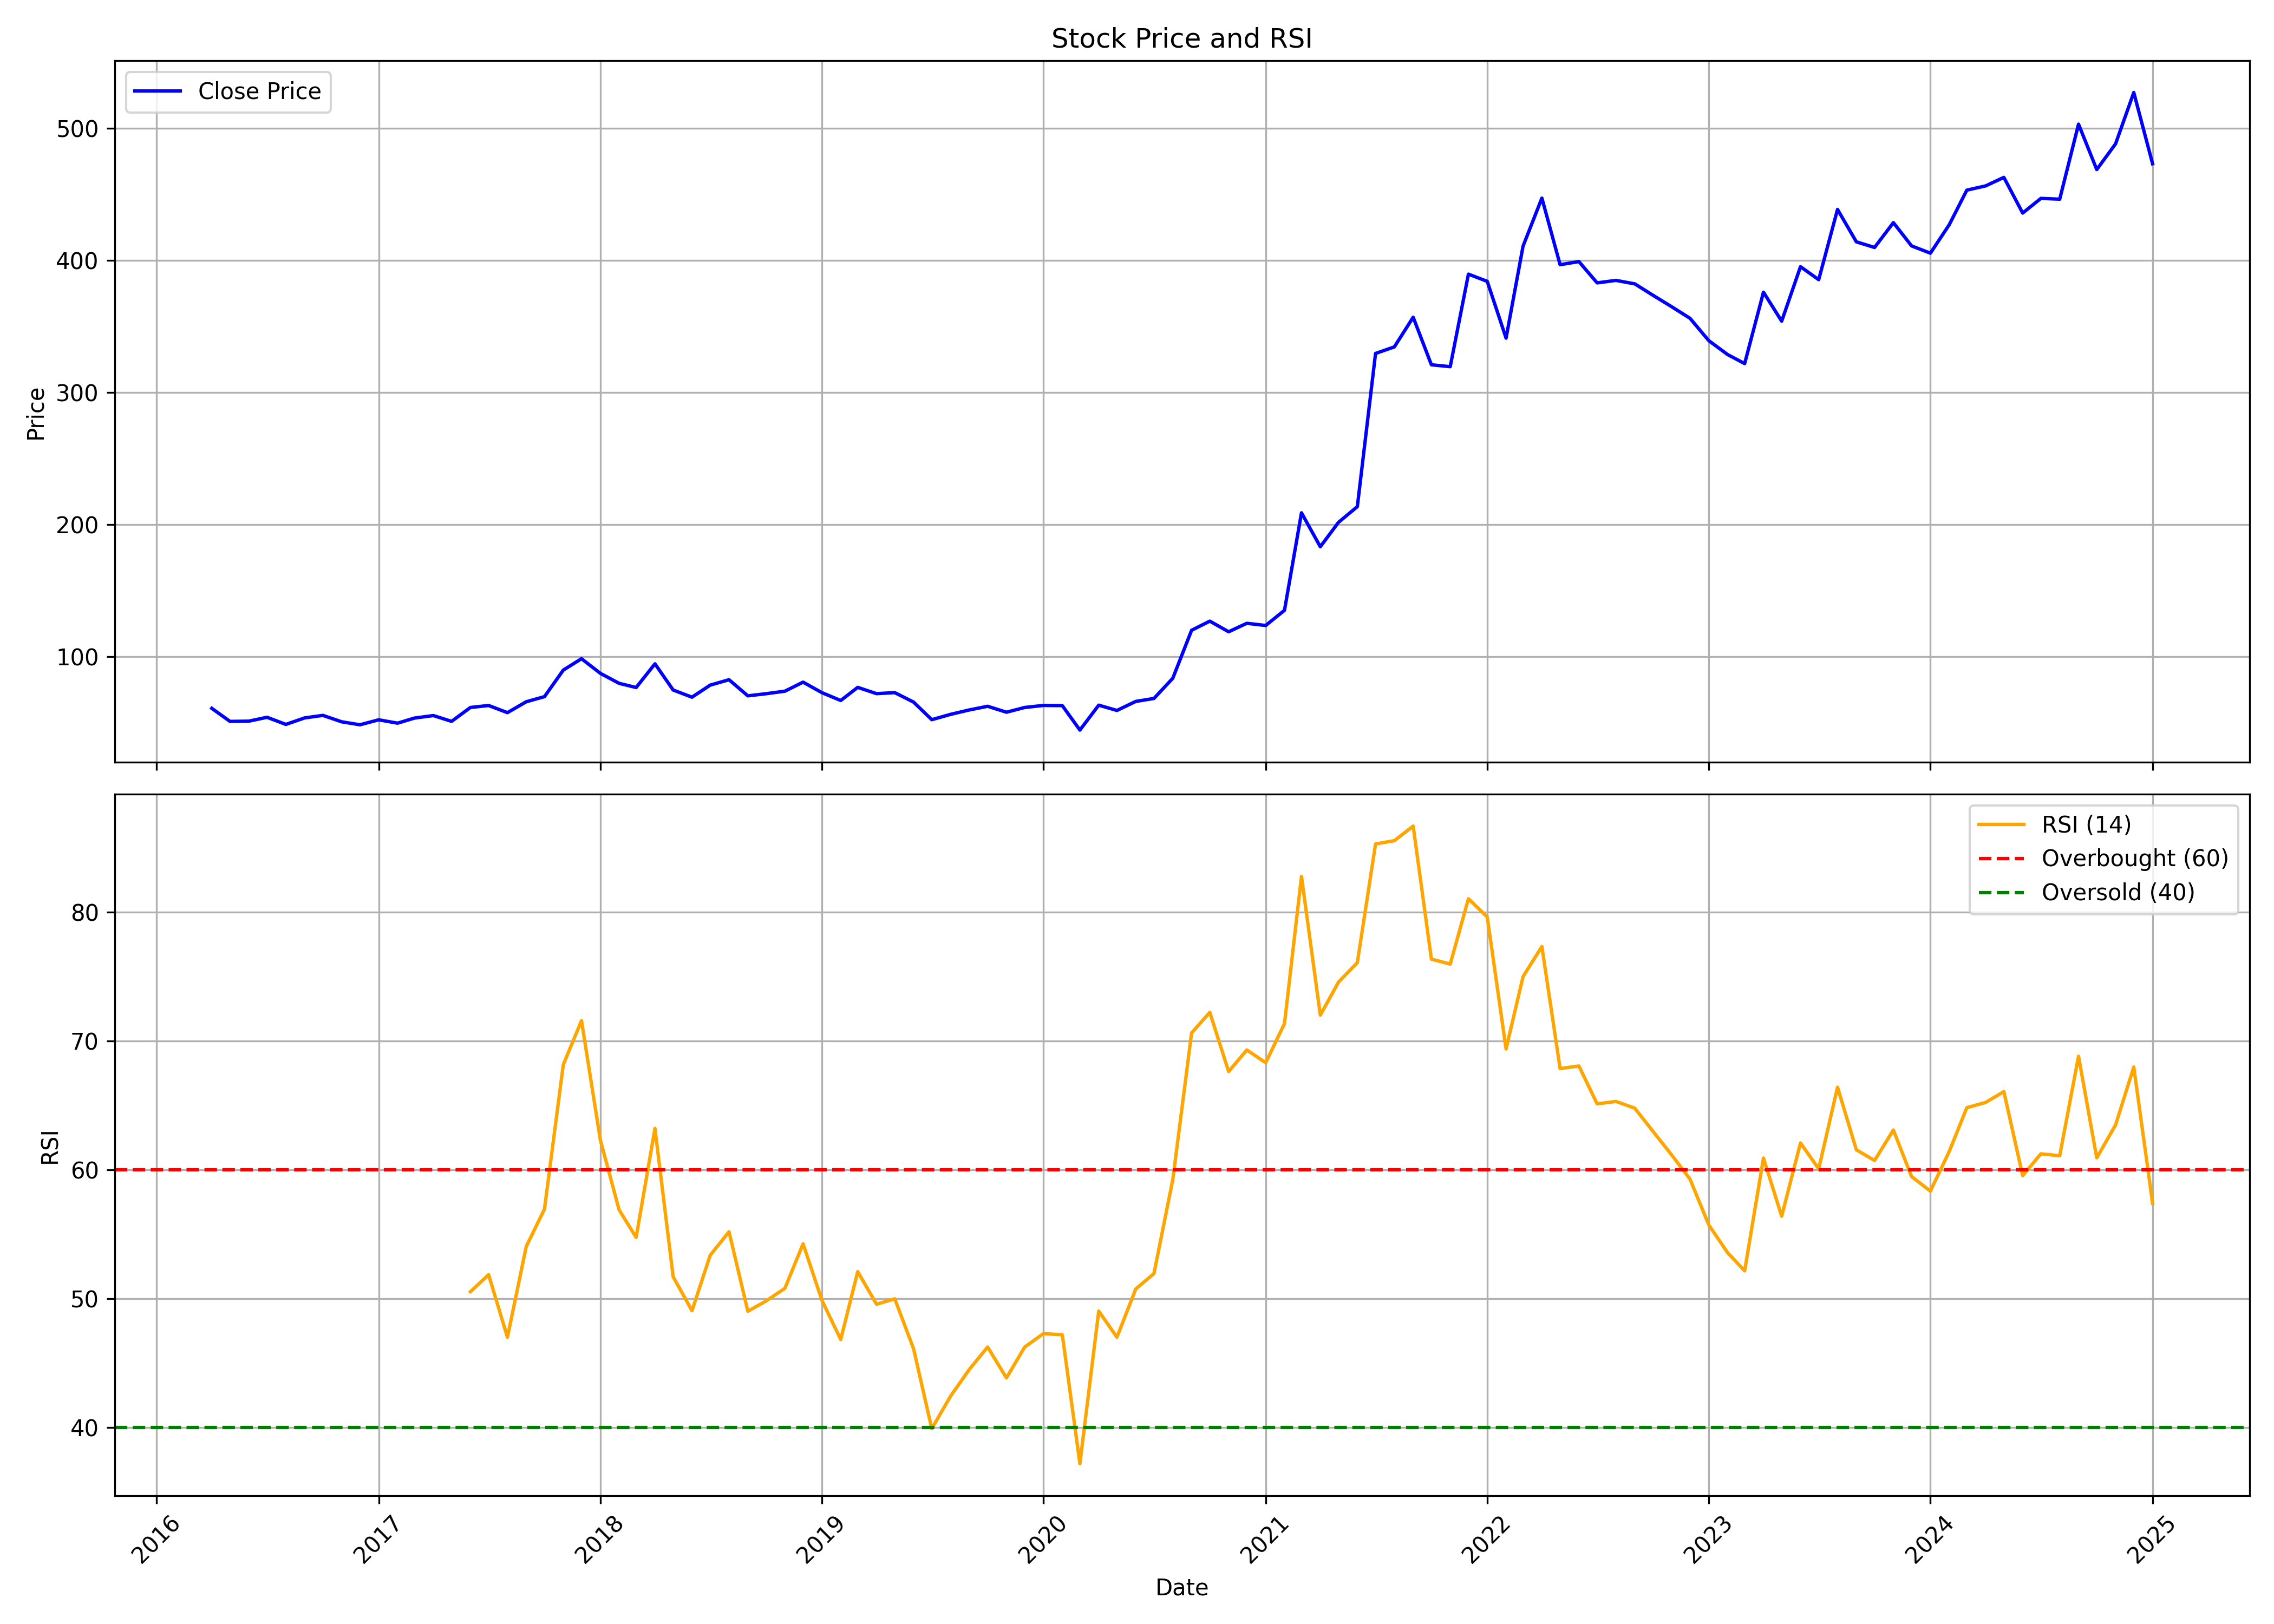

Source data for this figure (header and first rows):
, Unnamed: 0.1, Unnamed: 0, date, symbol, open, high, low, close, volume, rsi
0, 0, 0, 2016-04-01, VIDHIING, 61.21, 68.81, 57.5, 61.02, 853603, 
1, 1, 1, 2016-05-01, VIDHIING, 61.72, 62.83, 46.83, 51.15, 1288016, 
2, 2, 2, 2016-06-01, VIDHIING, 51.93, 55.6, 42.85, 51.33, 976209, 
3, 3, 3, 2016-07-01, VIDHIING, 51.29, 59.35, 45.86, 54.25, 2133742, 
4, 4, 4, 2016-08-01, VIDHIING, 55.6, 55.6, 46.83, 48.87, 1257795, 
5, 5, 5, 2016-09-01, VIDHIING, 49.57, 59.17, 47.48, 53.79, 3089083, 
6, 6, 6, 2016-10-01, VIDHIING, 54.43, 59.15, 52.84, 55.69, 1535497, 
7, 7, 7, 2016-11-01, VIDHIING, 57.47, 63.36, 44.85, 50.84, 3399795, 
8, 8, 8, 2016-12-01, VIDHIING, 52.01, 53.94, 46.06, 48.59, 1221451, 
9, 9, 9, 2017-01-01, VIDHIING, 48.97, 56.05, 48.4, 52.34, 1692650, 
10, 10, 10, 2017-02-01, VIDHIING, 52.86, 54.83, 45.21, 49.81, 949004, 
11, 11, 11, 2017-03-01, VIDHIING, 49.91, 58.14, 47.55, 53.67, 1497146, 
12, 12, 12, 2017-04-01, VIDHIING, 54.38, 62.62, 53.2, 55.56, 1901275, 
13, 13, 13, 2017-05-01, VIDHIING, 55.56, 57.72, 50.33, 51.18, 919256, 
14, 14, 14, 2017-06-01, VIDHIING, 50.61, 62.76, 50.61, 61.68, 1732961, 50.55
15, 15, 15, 2017-07-01, VIDHIING, 62.1, 67.51, 58.52, 63.18, 4216605, 51.87
16, 16, 16, 2017-08-01, VIDHIING, 63.09, 63.18, 50, 57.77, 1324550, 47.02
17, 17, 17, 2017-09-01, VIDHIING, 58.05, 70.81, 56.78, 66.01, 5420730, 54.06
18, 18, 18, 2017-10-01, VIDHIING, 66.2, 73.94, 65.44, 69.88, 3255625, 56.96
19, 19, 19, 2017-11-01, VIDHIING, 71.02, 98.34, 70.64, 89.96, 11290047, 68.17
20, 20, 20, 2017-12-01, VIDHIING, 91.33, 109.8, 83.62, 98.58, 10659879, 71.59
21, 21, 21, 2018-01-01, VIDHIING, 99.15, 105.8, 84.16, 87.52, 3460811, 62.34
22, 22, 22, 2018-02-01, VIDHIING, 88.24, 93.74, 72.15, 79.93, 2228268, 56.9
23, 23, 23, 2018-03-01, VIDHIING, 80.45, 87.15, 73.22, 76.79, 1789095, 54.77
24, 24, 24, 2018-04-01, VIDHIING, 78.16, 101.1, 76.07, 94.71, 4230686, 63.22
25, 25, 25, 2018-05-01, VIDHIING, 94.71, 97.47, 73.22, 74.88, 1720601, 51.71
26, 26, 26, 2018-06-01, VIDHIING, 75.31, 78.64, 64.66, 69.46, 1198582, 49.08
27, 27, 27, 2018-07-01, VIDHIING, 69.42, 80.26, 66.85, 78.59, 953237, 53.38
28, 28, 28, 2018-08-01, VIDHIING, 77.97, 87.86, 76.45, 82.68, 1773533, 55.21
29, 29, 29, 2018-09-01, VIDHIING, 83.44, 86.87, 67.38, 70.48, 915442, 49.03
30, 30, 30, 2018-10-01, VIDHIING, 69.37, 76.29, 64.02, 72.09, 1004176, 49.83
31, 31, 31, 2018-11-01, VIDHIING, 76.29, 81.21, 71.18, 74, 700801, 50.81
32, 32, 32, 2018-12-01, VIDHIING, 74.52, 82.66, 68.44, 80.84, 962533, 54.27
33, 33, 33, 2019-01-01, VIDHIING, 80.99, 86.02, 68.44, 72.89, 831891, 49.88
34, 34, 34, 2019-02-01, VIDHIING, 72.75, 74.71, 63.27, 66.95, 538371, 46.84
35, 35, 35, 2019-03-01, VIDHIING, 66.86, 83.57, 66.86, 76.9, 1091364, 52.11
36, 36, 36, 2019-04-01, VIDHIING, 78.68, 81.56, 71.71, 72.14, 1239412, 49.58
37, 37, 37, 2019-05-01, VIDHIING, 72.14, 79.64, 65.42, 72.91, 1322430, 50
38, 38, 38, 2019-06-01, VIDHIING, 74.35, 74.5, 62.54, 65.75, 638993, 46.12
39, 39, 39, 2019-07-01, VIDHIING, 66.62, 67.15, 51.01, 52.45, 842244, 39.92
40, 40, 40, 2019-08-01, VIDHIING, 53.55, 61.53, 48.9, 56.48, 841639, 42.45
41, 41, 41, 2019-09-01, VIDHIING, 56.69, 64.99, 54.19, 59.83, 564768, 44.53
42, 42, 42, 2019-10-01, VIDHIING, 59.01, 65.73, 55.19, 62.59, 597661, 46.26
43, 43, 43, 2019-11-01, VIDHIING, 63.27, 64.86, 58.04, 58.09, 321283, 43.86
44, 44, 44, 2019-12-01, VIDHIING, 59.64, 65.32, 54.01, 61.68, 659415, 46.25
45, 45, 45, 2020-01-01, VIDHIING, 62.55, 71.67, 59.3, 63.23, 1535952, 47.3
46, 46, 46, 2020-02-01, VIDHIING, 64.34, 68.86, 60.17, 63.08, 643875, 47.21
47, 47, 47, 2020-03-01, VIDHIING, 63.38, 65.43, 37.11, 44.58, 1498734, 37.21
48, 48, 48, 2020-04-01, VIDHIING, 44.68, 65.13, 44.63, 63.42, 735320, 49.05
49, 49, 49, 2020-05-01, VIDHIING, 63.42, 69.28, 52.05, 59.42, 1159630, 47.02
50, 50, 50, 2020-06-01, VIDHIING, 59.27, 77.73, 55.76, 66.26, 2521259, 50.76
51, 51, 51, 2020-07-01, VIDHIING, 65.04, 75, 64.06, 68.5, 1181172, 51.96
52, 52, 52, 2020-08-01, VIDHIING, 67.87, 96.68, 67.87, 83.79, 6142715, 59.25
53, 53, 53, 2020-09-01, VIDHIING, 83.98, 124.3, 82.22, 120.1, 7490925, 70.64
54, 54, 54, 2020-10-01, VIDHIING, 123.2, 150, 120.6, 127, 7504697, 72.23
55, 55, 55, 2020-11-01, VIDHIING, 127.7, 134.4, 117.7, 119, 1309259, 67.64
56, 56, 56, 2020-12-01, VIDHIING, 120.1, 128.7, 111, 125.4, 2637808, 69.31
57, 57, 57, 2021-01-01, VIDHIING, 125.4, 139.2, 111.3, 123.7, 1816415, 68.32
58, 58, 58, 2021-02-01, VIDHIING, 125.5, 152, 122.8, 135.2, 4830904, 71.36
59, 59, 59, 2021-03-01, VIDHIING, 136.7, 211.4, 132.8, 209, 11227206, 82.78
... 46 more rows
